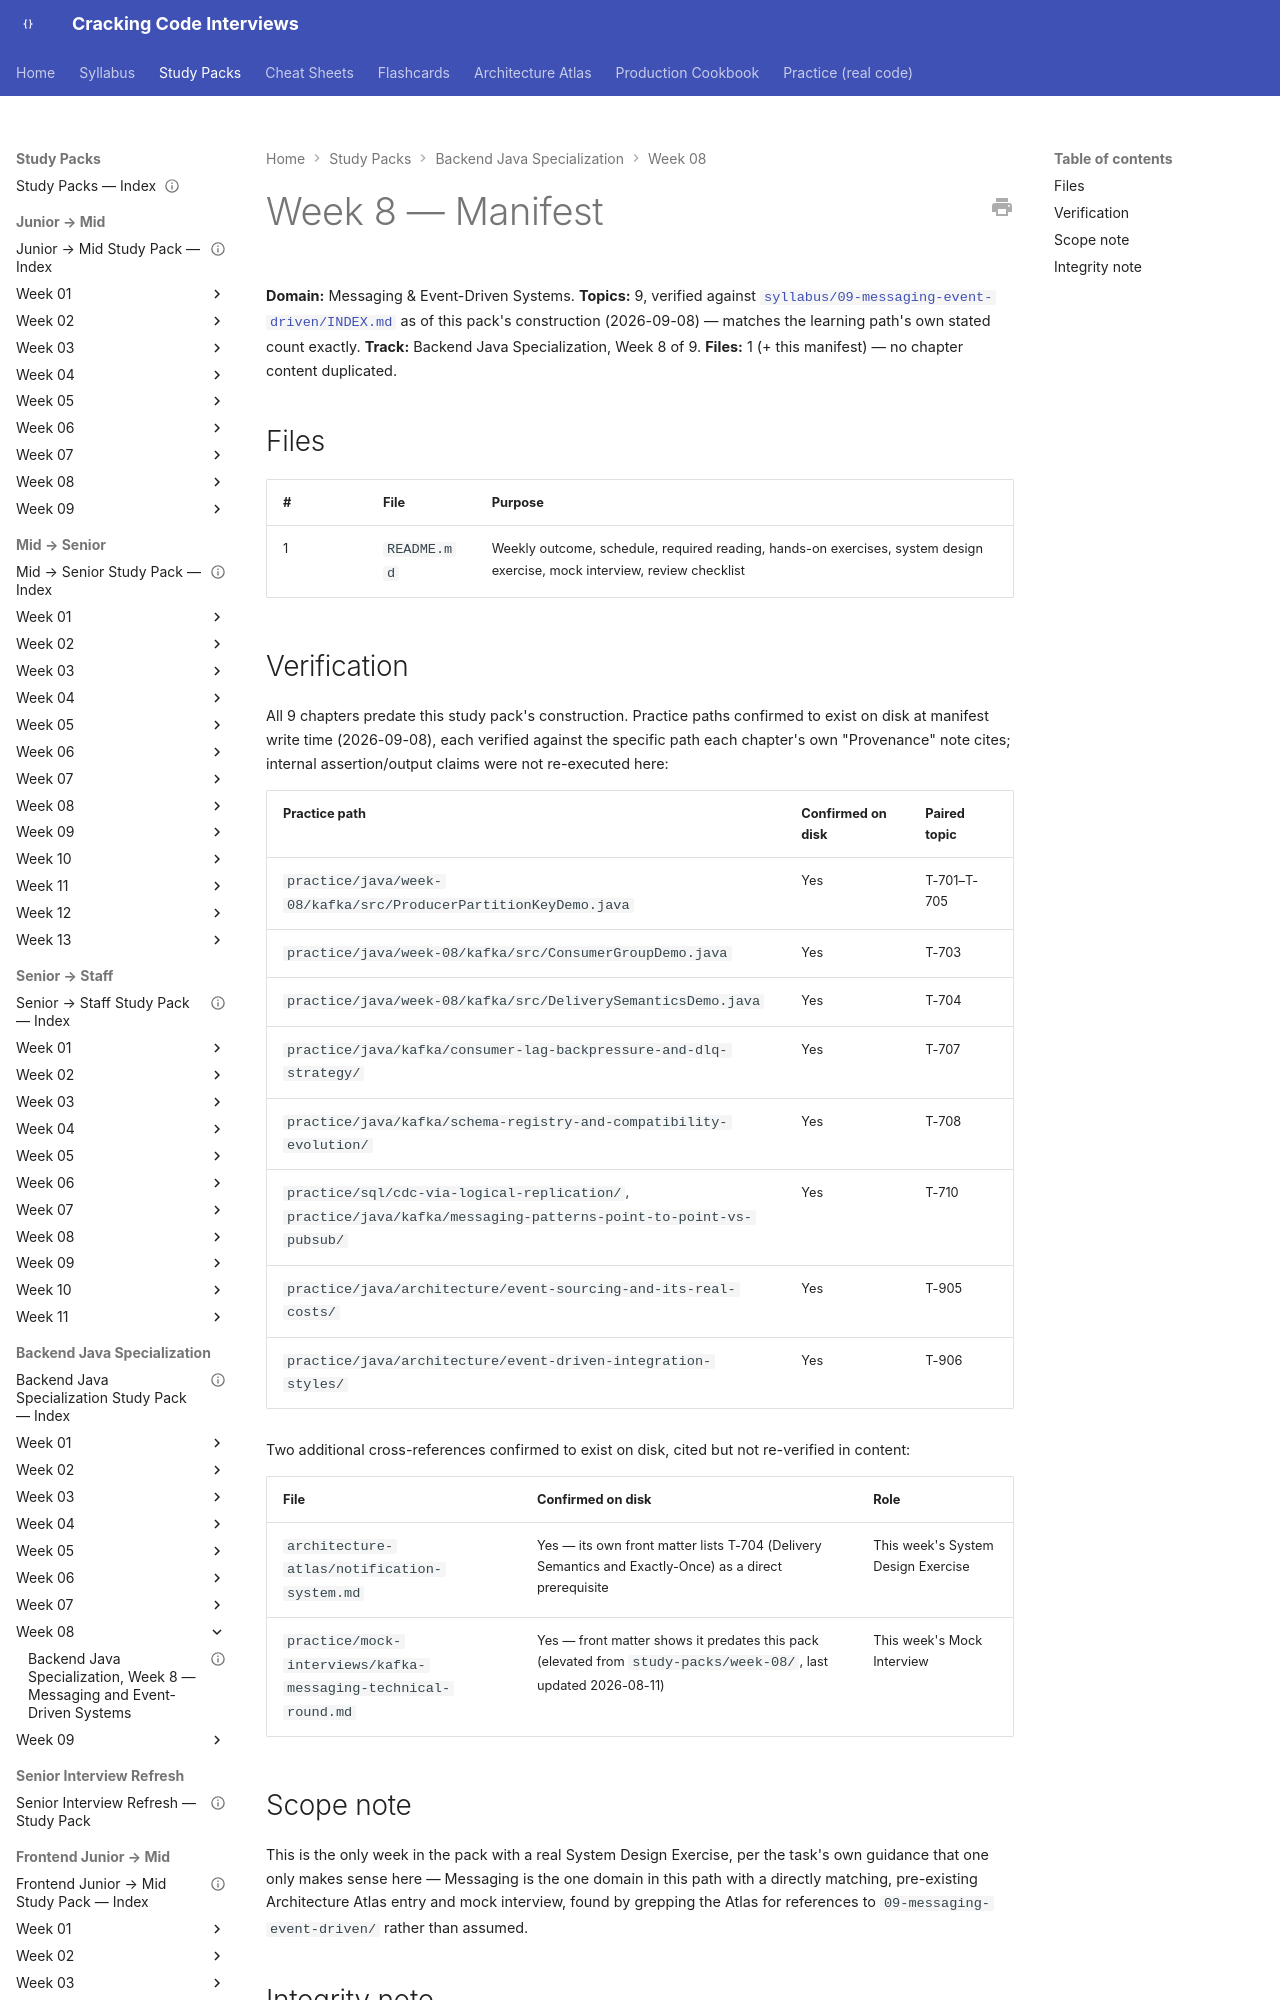

repository: JuanMelendres/cracking-code-interviews · page: study-packs/backend-java-specialization/week-08/MANIFEST/index.html · generator: mkdocs

---
title: "Backend Java Specialization, Week 8 — Manifest"
week: 8
track: backend-java-specialization
last_reviewed: 2026-09-08
---

# Week 8 — Manifest

**Domain:** Messaging & Event-Driven Systems. **Topics:** 9, verified against [`syllabus/09-messaging-event-driven/INDEX.md`](../../../syllabus/09-messaging-event-driven/INDEX.md) as of this pack's construction (2026-09-08) — matches the learning path's own stated count exactly. **Track:** Backend Java Specialization, Week 8 of 9.
**Files:** 1 (+ this manifest) — no chapter content duplicated.

## Files

| # | File | Purpose |
|---|---|---|
| 1 | `README.md` | Weekly outcome, schedule, required reading, hands-on exercises, system design exercise, mock interview, review checklist |
